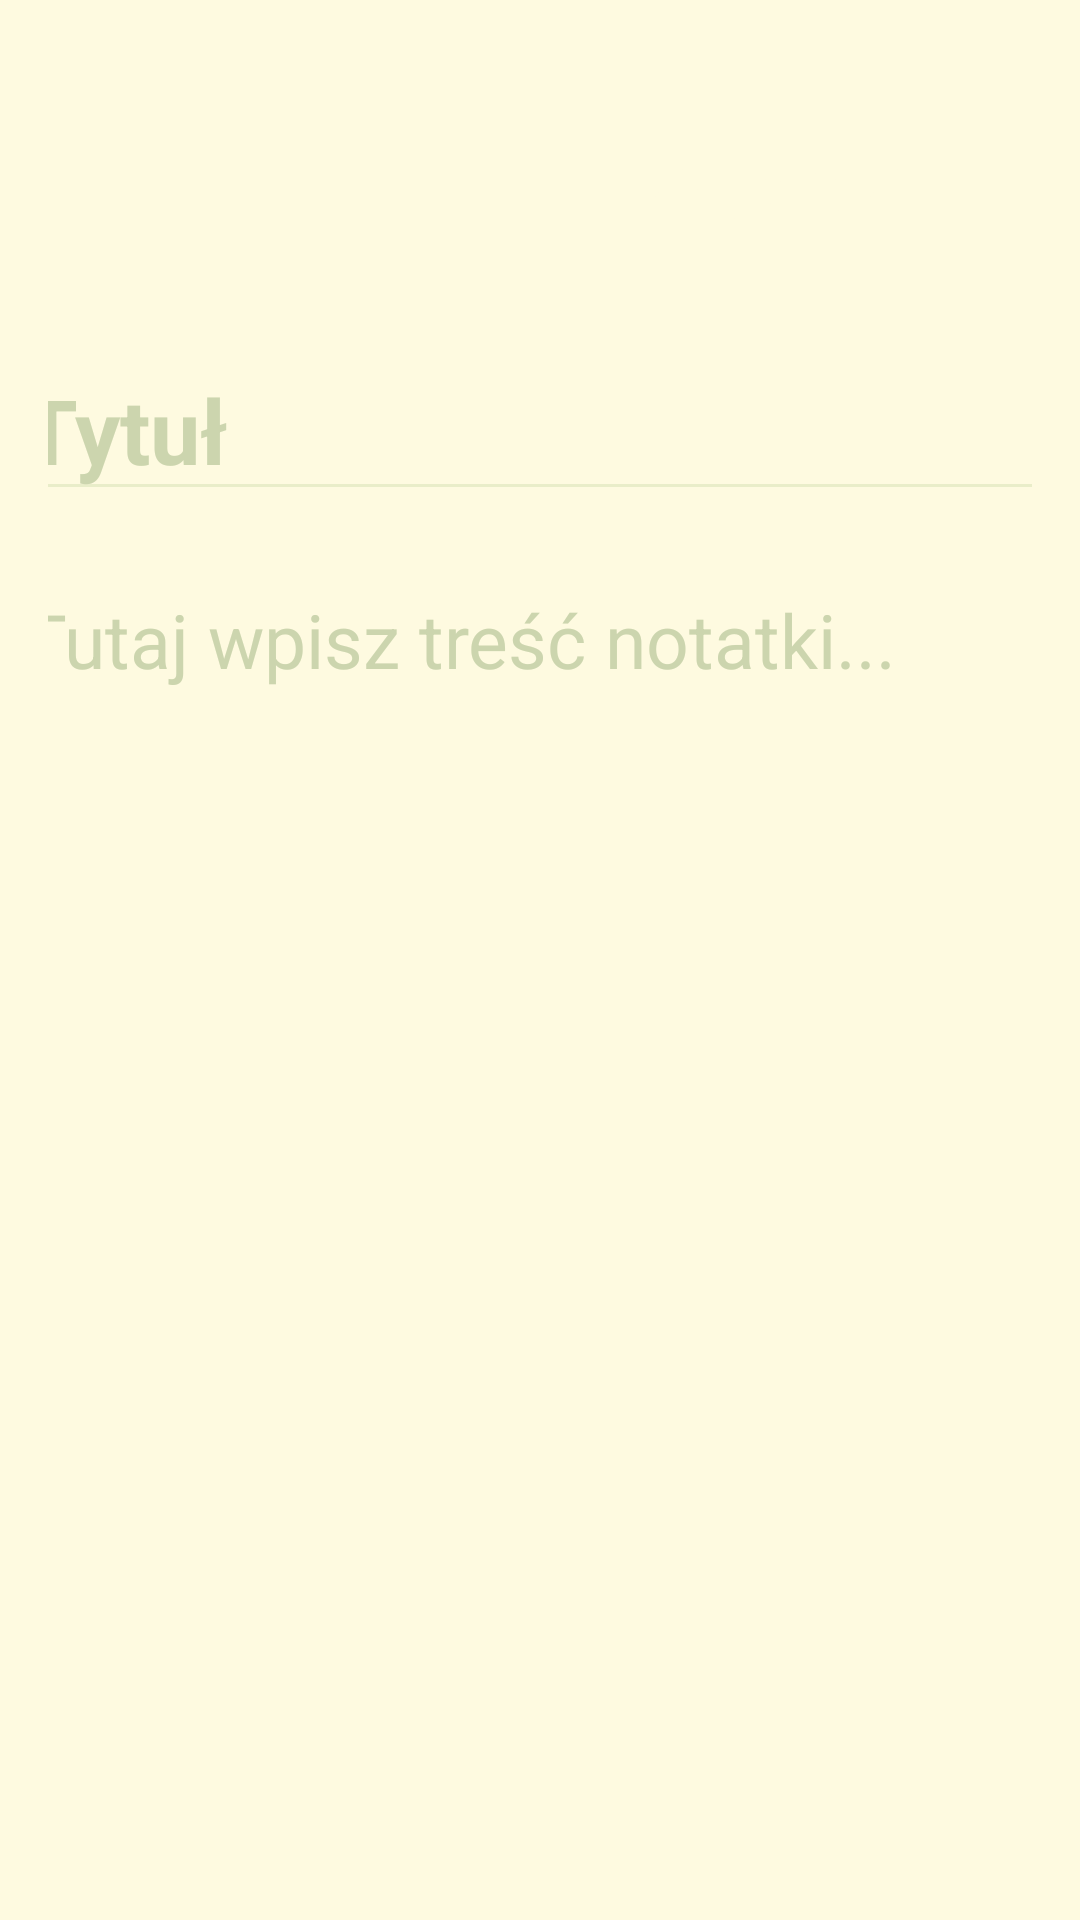

Write the Android layout XML for this screen, with the resource values it uses.
<!-- AndroidManifest.xml: application theme Theme.Notatnik_v1 -->
<!-- res/layout/activity_add_note.xml -->
<?xml version="1.0" encoding="utf-8"?>
<androidx.constraintlayout.widget.ConstraintLayout xmlns:android="http://schemas.android.com/apk/res/android"
    xmlns:app="http://schemas.android.com/apk/res-auto"
    xmlns:tools="http://schemas.android.com/tools"
    android:layout_width="match_parent"
    android:layout_height="match_parent"
    android:background="@color/lighest"
    android:padding="16dp"

    tools:context=".AddNote">

    <EditText
        android:id="@+id/editTextTitle"
        android:layout_width="353dp"
        android:layout_height="wrap_content"
        android:layout_marginStart="27dp"
        android:layout_marginTop="16dp"
        android:layout_marginEnd="28dp"
        android:ems="10"
        android:hint="Tytuł"
        android:textColorHint="@color/mint"
        android:inputType="textPersonName"
        android:backgroundTint="@color/lightMint"
        android:textColor="@color/darkMint"
        android:textSize="30sp"
        android:textStyle="bold"
        app:layout_constraintEnd_toEndOf="parent"
        app:layout_constraintStart_toStartOf="parent"
        app:layout_constraintTop_toBottomOf="@+id/btSaveNote" />

    <Button
        android:id="@+id/btSaveNote"
        android:layout_width="143dp"
        android:layout_height="65dp"
        android:layout_gravity="right"
        android:layout_marginTop="16dp"
        android:layout_marginEnd="16dp"
        android:background="@drawable/round_btn"
        android:text="Zapisz"
        android:textColor="@color/lighest"
        android:textSize="25sp"
        android:textStyle="bold"
        app:layout_constraintEnd_toEndOf="parent"
        app:layout_constraintTop_toTopOf="parent" />

    <EditText
        android:id="@+id/editTextTextMultiLine"
        android:layout_width="353dp"
        android:layout_height="512dp"
        android:layout_marginStart="27dp"
        android:layout_marginTop="16dp"
        android:layout_marginEnd="28dp"
        android:ems="10"
        android:hint="Tutaj wpisz treść notatki..."
        android:textColorHint="@color/mint"
        android:gravity="start|top"
        android:textColor="@color/darkMint"
        android:textSize="25sp"
        android:inputType="textMultiLine"
        app:layout_constraintEnd_toEndOf="parent"
        app:layout_constraintStart_toStartOf="parent"
        app:layout_constraintTop_toBottomOf="@+id/editTextTitle"
        android:backgroundTint="@color/lightMint" />
</androidx.constraintlayout.widget.ConstraintLayout>
<!-- resources referenced by this layout -->
<resources>
  <color name="darkMint">#606c38</color>
  <color name="lighest">#fefae0</color>
  <color name="lightMint">#e9edc9</color>
  <color name="mint">#ccd5ae</color>
  <!-- drawable round_btn (drawable) -->
  <?xml version="1.0" encoding="utf-8"?>
  <shape xmlns:android="http://schemas.android.com/apk/res/android"
      android:shape="rectangle">
      <corners
          android:radius="45dp"/>
  </shape>
  <style name="Theme.Notatnik_v1" parent="Theme.MaterialComponents.DayNight.DarkActionBar">
          
          <item name="colorPrimary">@color/beige</item>
          <item name="colorPrimaryVariant">@color/beige</item>
          <item name="colorOnPrimary">@color/lighest</item>
          
          <item name="colorSecondary">@color/teal_200</item>
          <item name="colorSecondaryVariant">@color/teal_700</item>
          <item name="colorOnSecondary">@color/black</item>
          
          <item name="android:statusBarColor" tools:targetApi="l">@color/beige</item>
          
      </style>
  <color name="beige">#d4a373</color>
  <color name="teal_200">#FF03DAC5</color>
  <color name="teal_700">#FF018786</color>
  <color name="black">#FF000000</color>
</resources>
